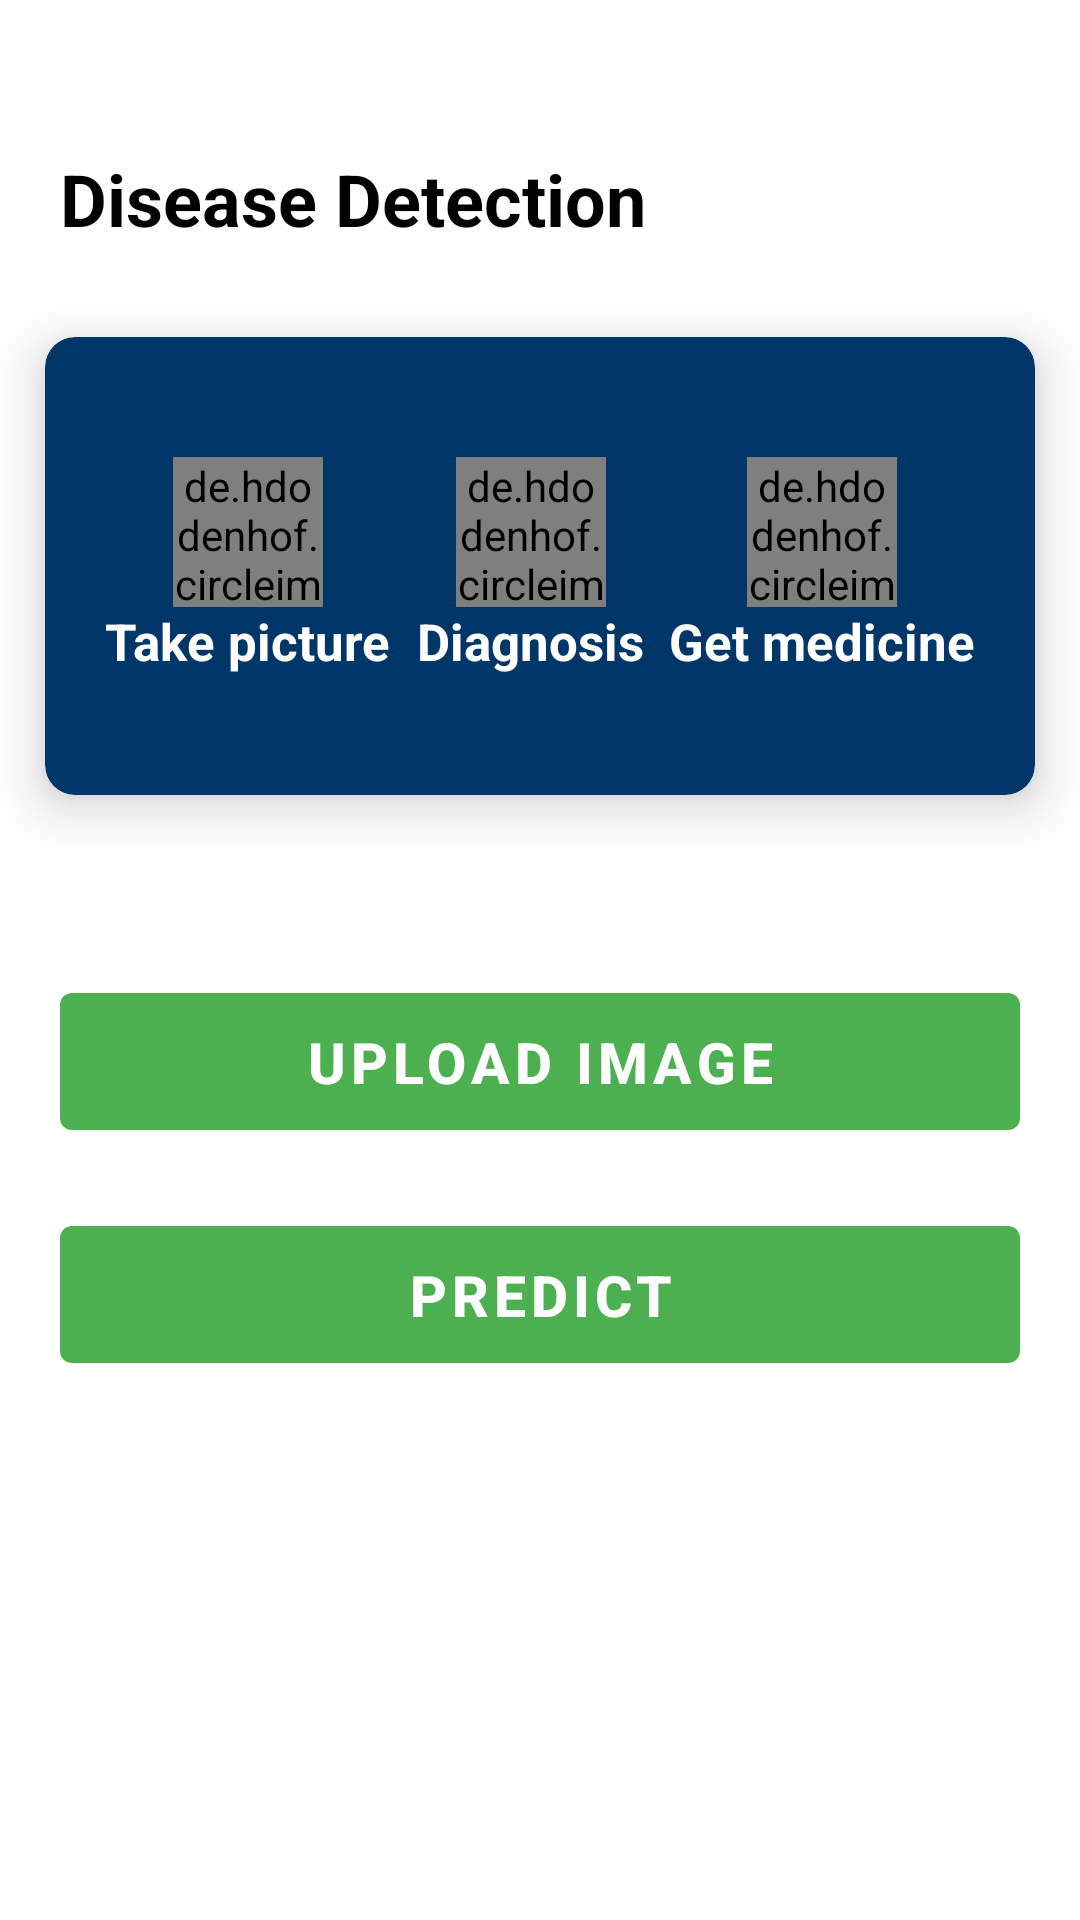

Reconstruct the res/layout file that produces this screen, plus the resources it refers to.
<!-- AndroidManifest.xml: application theme Theme.MinorPlantApp -->
<!-- res/layout/fragment_disease.xml -->
<?xml version="1.0" encoding="utf-8"?>
<androidx.constraintlayout.widget.ConstraintLayout xmlns:android="http://schemas.android.com/apk/res/android"
    xmlns:app="http://schemas.android.com/apk/res-auto"
    xmlns:tools="http://schemas.android.com/tools"
    android:layout_width="match_parent"
    android:layout_height="match_parent"
    android:paddingTop="30dp"
    tools:context=".fragments.DiseaseFragment">

    <TextView
        android:id="@+id/txt"
        android:layout_width="wrap_content"
        android:layout_height="wrap_content"
        android:layout_margin="20dp"
        android:text="Disease Detection"
        android:textColor="@color/black"
        android:textSize="24sp"
        android:textStyle="bold"
        app:layout_constraintStart_toStartOf="parent"
        app:layout_constraintTop_toTopOf="parent" />

    <androidx.cardview.widget.CardView
        android:id="@+id/profile_card"
        android:layout_width="match_parent"
        android:layout_height="wrap_content"
        android:layout_marginHorizontal="15dp"
        android:layout_marginVertical="30dp"
        app:cardBackgroundColor="@color/primaryDark"
        app:cardCornerRadius="10dp"
        app:cardElevation="10dp"

        app:layout_constraintEnd_toEndOf="parent"
        app:layout_constraintHorizontal_bias="0.5"
        app:layout_constraintStart_toStartOf="parent"
        app:layout_constraintTop_toBottomOf="@+id/txt">

        <androidx.constraintlayout.widget.ConstraintLayout
            android:layout_width="match_parent"
            android:layout_height="wrap_content"
            android:paddingVertical="40dp"
            android:paddingHorizontal="20dp">

            <de.hdodenhof.circleimageview.CircleImageView
                android:id="@+id/img1"
                android:layout_width="50dp"
                android:layout_height="50dp"
                android:src="@drawable/camera"

                app:layout_constraintEnd_toEndOf="@+id/textView8"
                app:layout_constraintStart_toStartOf="@+id/textView8"
                app:layout_constraintTop_toTopOf="parent" />

            <TextView
                android:id="@+id/textView8"
                android:layout_width="wrap_content"
                android:layout_height="wrap_content"
                android:text="Take picture"
                android:textColor="@color/white"
                android:textSize="17sp"
                android:textStyle="bold"
                app:layout_constraintStart_toStartOf="parent"
                app:layout_constraintTop_toBottomOf="@id/img1" />

            <de.hdodenhof.circleimageview.CircleImageView
                android:id="@+id/img2"
                android:layout_width="50dp"
                android:layout_height="50dp"
                android:src="@drawable/search"

                app:layout_constraintEnd_toEndOf="@+id/textView9"
                app:layout_constraintStart_toStartOf="@+id/textView9"
                app:layout_constraintTop_toTopOf="parent" />

            <TextView
                android:id="@+id/textView9"
                android:layout_width="wrap_content"
                android:layout_height="wrap_content"
                android:text="Diagnosis"
                android:textColor="@color/white"
                android:textSize="17sp"
                android:textStyle="bold"
                app:layout_constraintEnd_toStartOf="@+id/textView10"
                app:layout_constraintStart_toEndOf="@id/textView8"
                app:layout_constraintTop_toBottomOf="@id/img2" />

            <de.hdodenhof.circleimageview.CircleImageView
                android:id="@+id/img3"
                android:layout_width="50dp"
                android:layout_height="50dp"
                android:src="@drawable/medical"

                app:layout_constraintEnd_toEndOf="@+id/textView10"
                app:layout_constraintStart_toStartOf="@+id/textView10"
                app:layout_constraintTop_toTopOf="parent" />

            <TextView
                android:id="@+id/textView10"
                android:layout_width="wrap_content"
                android:layout_height="wrap_content"
                android:text="Get medicine"
                android:textColor="@color/white"
                android:textSize="17sp"
                android:textStyle="bold"
                app:layout_constraintEnd_toEndOf="parent"
                app:layout_constraintTop_toBottomOf="@id/img3" />

        </androidx.constraintlayout.widget.ConstraintLayout>

    </androidx.cardview.widget.CardView>

    <ImageView
        android:id="@+id/image"
        android:layout_width="match_parent"
        android:layout_height="0dp"
        android:src="@drawable/ic_launcher_background"
        android:layout_margin="40dp"
        app:layout_constraintEnd_toEndOf="parent"
        app:layout_constraintHorizontal_bias="0.5"
        app:layout_constraintStart_toStartOf="parent"
        app:layout_constraintTop_toBottomOf="@id/profile_card" />

    <com.google.android.material.button.MaterialButton
        android:id="@+id/select"
        android:layout_width="match_parent"
        android:layout_height="wrap_content"
        android:layout_margin="20dp"
        android:padding="10dp"
        android:text="Upload Image"
        android:textColor="@color/white"
        android:textSize="19sp"
        android:textStyle="bold"
        app:layout_constraintEnd_toEndOf="parent"
        app:layout_constraintHorizontal_bias="0.5"
        app:layout_constraintStart_toStartOf="parent"
        app:layout_constraintTop_toBottomOf="@+id/image" />
    <com.google.android.material.button.MaterialButton
        android:id="@+id/predict"
        android:layout_width="match_parent"
        android:layout_height="wrap_content"
        android:layout_margin="20dp"
        android:padding="10dp"
        android:text="Predict"
        android:textColor="@color/white"
        android:textSize="19sp"
        android:textStyle="bold"
        app:layout_constraintEnd_toEndOf="parent"
        app:layout_constraintHorizontal_bias="0.5"
        app:layout_constraintStart_toStartOf="parent"
        app:layout_constraintTop_toBottomOf="@+id/select" />


</androidx.constraintlayout.widget.ConstraintLayout>
<!-- resources referenced by this layout -->
<resources>
  <color name="black">#000000</color>
  <color name="primaryDark">#013668</color>
  <color name="white">#FFFFFF</color>
  <!-- drawable search (drawable) -->
  <vector xmlns:android="http://schemas.android.com/apk/res/android"
      android:width="50dp"
      android:height="50dp"
      android:viewportWidth="24"
      android:viewportHeight="24">
    <path
        android:fillColor="@android:color/white"
        android:pathData="M15.5,14h-0.79l-0.28,-0.27C15.41,12.59 16,11.11 16,9.5 16,5.91 13.09,3 9.5,3S3,5.91 3,9.5 5.91,16 9.5,16c1.61,0 3.09,-0.59 4.23,-1.57l0.27,0.28v0.79l5,4.99L20.49,19l-4.99,-5zM9.5,14C7.01,14 5,11.99 5,9.5S7.01,5 9.5,5 14,7.01 14,9.5 11.99,14 9.5,14z"/>
  </vector>
  <style name="Theme.MinorPlantApp" parent="Theme.MaterialComponents.Light.NoActionBar">
          
          <item name="colorPrimary">@color/primary</item>
          <item name="colorPrimaryVariant">@color/primaryDark</item>
          <item name="colorOnPrimary">@color/accent</item>
          
          
          <item name="android:statusBarColor" tools:targetApi="l">?attr/colorPrimaryVariant</item>
          
      </style>
  <color name="primary">#4CAF50</color>
  <color name="accent">#013668</color>
</resources>
